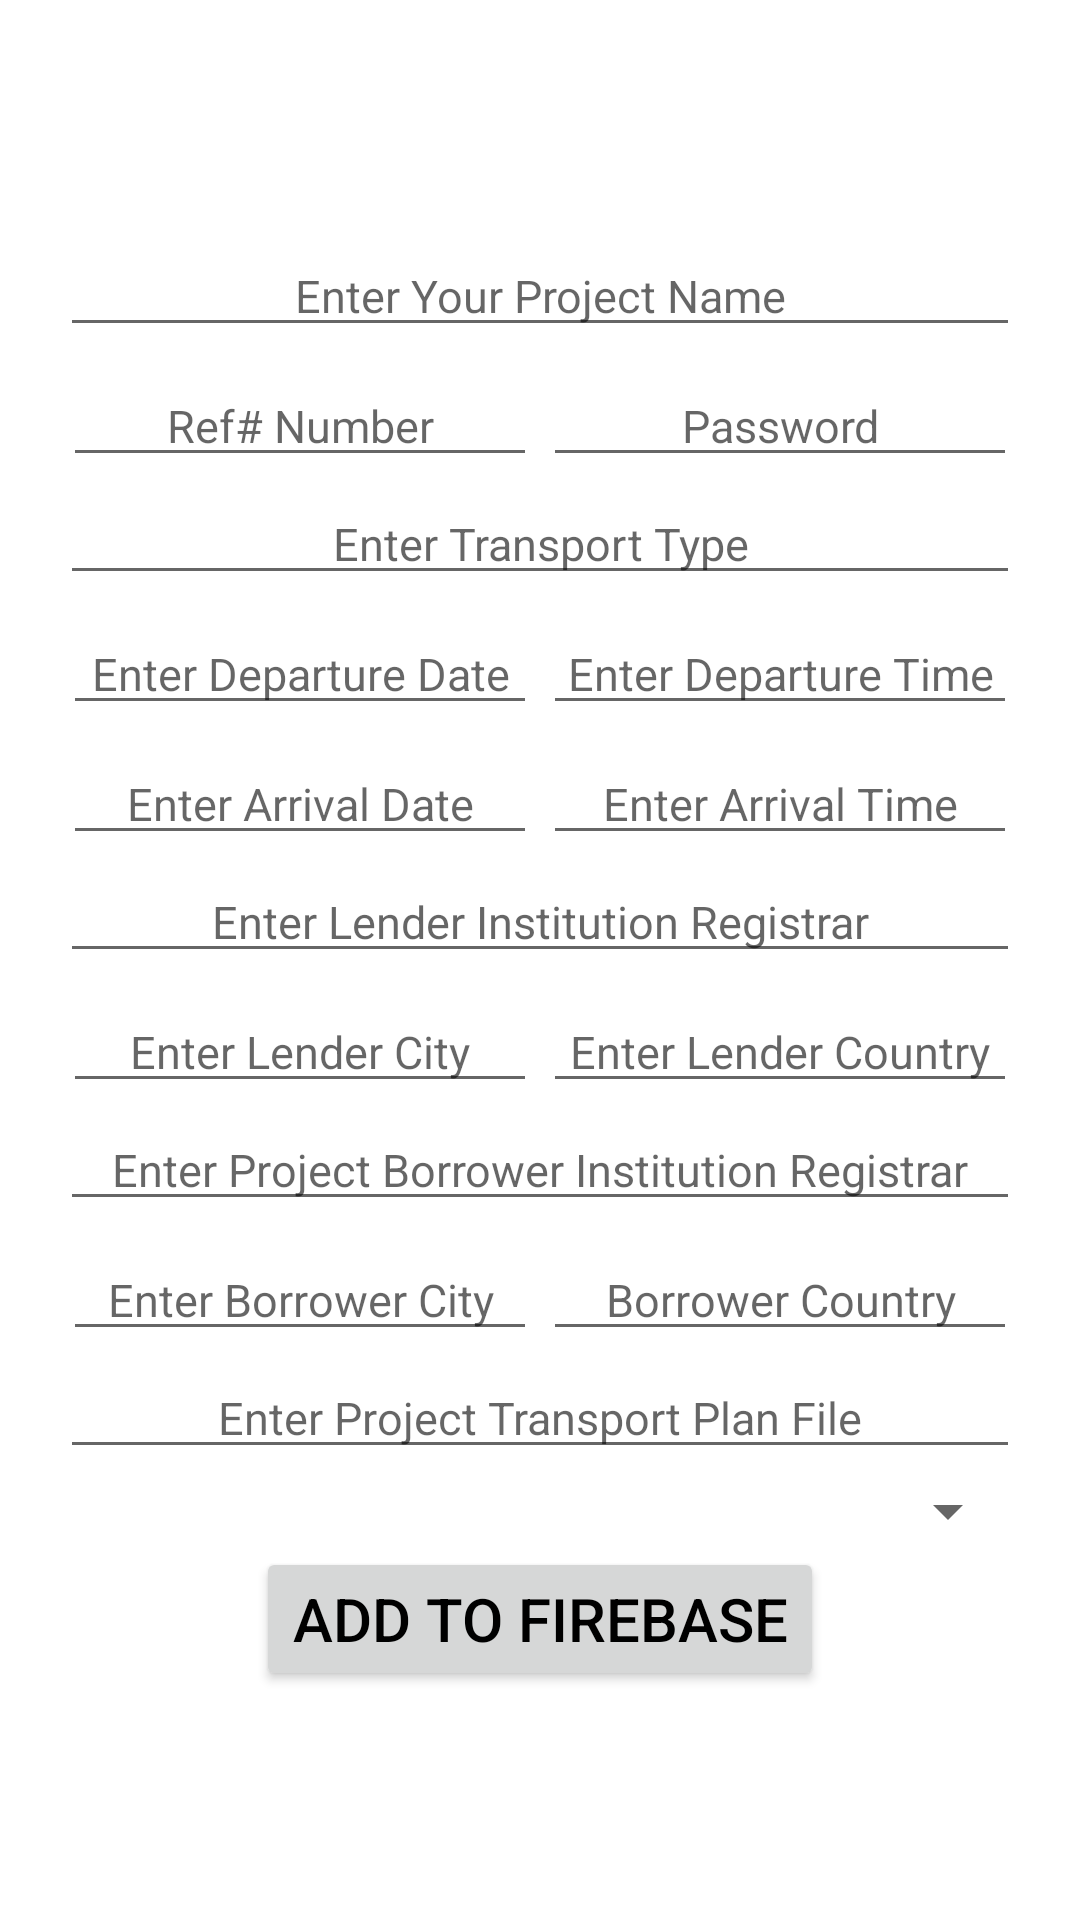

Produce the Android XML layout that renders to this screen, including the resource entries it uses.
<!-- AndroidManifest.xml: application theme Theme.ArtOnTheMove -->
<!-- res/layout/activity_project.xml -->
<?xml version="1.0" encoding="utf-8"?>
<LinearLayout xmlns:android="http://schemas.android.com/apk/res/android"
    xmlns:app="http://schemas.android.com/apk/res-auto"
    xmlns:tools="http://schemas.android.com/tools"
    android:orientation="vertical"
    android:gravity="center"
    android:layout_width="match_parent"
    android:layout_height="match_parent"
    tools:context=".ProjectActivity">
    <EditText
        android:layout_width="match_parent"
        android:layout_height="wrap_content"
        android:layout_marginLeft="20dp"
        android:layout_marginTop="2dp"
        android:layout_marginRight="20dp"
        android:ems="10"
        android:textSize="15sp"
        android:gravity="center_horizontal"
        android:hint="Enter Your Project Name"
        android:id="@+id/txtProjectName"/>

    <LinearLayout
        android:layout_width="match_parent"
        android:layout_height="wrap_content"
        android:layout_marginLeft="20dp"
        android:layout_marginTop="5dp"
        android:layout_marginRight="20dp"
        android:gravity="center_horizontal"
        android:orientation="horizontal">

        <EditText
            android:id="@+id/txtProjectReferenceNumber"
            android:layout_width="0dp"
            android:layout_height="wrap_content"
            android:layout_marginLeft="1dp"
            android:layout_marginTop="1dp"
            android:layout_marginRight="1dp"
            android:layout_weight="1"
            android:ems="10"
            android:textSize="15sp"
            android:gravity="center_horizontal"
            android:hint="Ref# Number" />

        <EditText
            android:id="@+id/txtProjectPassword"
            android:layout_width="0dp"
            android:layout_height="wrap_content"
            android:layout_marginLeft="1dp"
            android:layout_marginTop="1dp"
            android:layout_marginRight="1dp"
            android:layout_weight="1"
            android:ems="10"
            android:textSize="15sp"
            android:gravity="center_horizontal"
            android:hint="Password" />
    </LinearLayout>

    <EditText
        android:layout_width="match_parent"
        android:layout_height="wrap_content"
        android:layout_marginLeft="20dp"
        android:layout_marginTop="2dp"
        android:layout_marginRight="20dp"
        android:ems="10"
        android:textSize="15sp"
        android:gravity="center_horizontal"
        android:hint="Enter Transport Type"
        android:id="@+id/txtProjectTypeOfTransport"/>

    <EditText
        android:id="@+id/txtProjectOrigin"
        android:layout_width="match_parent"
        android:layout_height="wrap_content"
        android:layout_marginLeft="20dp"
        android:layout_marginTop="2dp"
        android:layout_marginRight="20dp"
        android:ems="10"
        android:gravity="center_horizontal"
        android:hint="Enter Project Origin"
        android:textSize="15sp"
        android:visibility="gone"
        tools:visibility="gone" />

    <LinearLayout
        android:layout_width="match_parent"
        android:layout_height="wrap_content"
        android:layout_marginLeft="20dp"
        android:layout_marginTop="5dp"
        android:layout_marginRight="20dp"
        android:gravity="center_horizontal"
        android:orientation="horizontal">

        <EditText
            android:id="@+id/txtProjectDepartureDate"
            android:layout_width="0dp"
            android:layout_height="wrap_content"
            android:layout_marginLeft="1dp"
            android:layout_marginTop="1dp"
            android:layout_marginRight="1dp"
            android:layout_weight="1"
            android:ems="10"
            android:textSize="15sp"
            android:gravity="center_horizontal"
            android:hint="Enter Departure Date" />

        <EditText
            android:id="@+id/txtProjectDepartureTime"
            android:layout_width="0dp"
            android:layout_height="wrap_content"
            android:layout_marginLeft="1dp"
            android:layout_marginTop="1dp"
            android:layout_marginRight="1dp"
            android:layout_weight="1"
            android:ems="10"
            android:textSize="15sp"
            android:gravity="center_horizontal"
            android:hint="Enter Departure Time" />
    </LinearLayout>

    <EditText
        android:id="@+id/txtProjectDestination"
        android:layout_width="match_parent"
        android:layout_height="wrap_content"
        android:layout_marginLeft="20dp"
        android:layout_marginTop="2dp"
        android:layout_marginRight="20dp"
        android:ems="10"
        android:gravity="center_horizontal"
        android:hint="Enter Project Destination"
        android:textSize="15sp"
        android:visibility="gone"
        tools:visibility="gone" />


    <LinearLayout
        android:layout_width="match_parent"
        android:layout_height="wrap_content"
        android:layout_marginLeft="20dp"
        android:layout_marginTop="5dp"
        android:layout_marginRight="20dp"
        android:gravity="center_horizontal"
        android:orientation="horizontal">
        <EditText
            android:layout_width="0dp"
            android:layout_height="wrap_content"
            android:layout_marginLeft="1dp"
            android:layout_marginTop="1dp"
            android:layout_marginRight="1dp"
            android:layout_weight="1"
            android:ems="10"
            android:textSize="15sp"
            android:gravity="center_horizontal"
            android:hint="Enter Arrival Date"
            android:id="@+id/txtProjectArrivalDate"/>
        <EditText
            android:layout_width="0dp"
            android:layout_height="wrap_content"
            android:layout_marginLeft="1dp"
            android:layout_marginTop="1dp"
            android:layout_marginRight="1dp"
            android:layout_weight="1"
            android:ems="10"
            android:textSize="15sp"
            android:gravity="center_horizontal"
            android:hint="Enter Arrival Time"
            android:id="@+id/txtProjectArrivalTime"/>
    </LinearLayout>

    <EditText
        android:layout_width="match_parent"
        android:layout_height="wrap_content"
        android:layout_marginLeft="20dp"
        android:layout_marginTop="2dp"
        android:layout_marginRight="20dp"
        android:ems="10"
        android:textSize="15sp"
        android:gravity="center_horizontal"
        android:hint="Enter Lender Institution Registrar"
        android:id="@+id/txtProjectLenderInstitutionRegistrar"/>

    <LinearLayout
        android:layout_width="match_parent"
        android:layout_height="wrap_content"
        android:layout_marginLeft="20dp"
        android:layout_marginTop="5dp"
        android:layout_marginRight="20dp"
        android:gravity="center_horizontal"
        android:orientation="horizontal">


        <EditText
            android:id="@+id/txtProjectLenderCity"
            android:layout_width="0dp"
            android:layout_height="wrap_content"
            android:layout_marginLeft="1dp"
            android:layout_marginTop="1dp"
            android:layout_marginRight="1dp"
            android:layout_weight="1"
            android:ems="10"
            android:textSize="15sp"
            android:gravity="center_horizontal"
            android:hint="Enter Lender City" />

        <EditText
            android:id="@+id/txtProjectLenderCountry"
            android:layout_width="0dp"
            android:layout_height="wrap_content"
            android:layout_marginLeft="1dp"
            android:layout_marginTop="1dp"
            android:layout_marginRight="1dp"
            android:layout_weight="1"
            android:ems="10"
            android:textSize="15sp"
            android:gravity="center_horizontal"
            android:hint="Enter Lender Country" />
    </LinearLayout>

    <EditText
        android:layout_width="match_parent"
        android:layout_height="wrap_content"
        android:layout_marginLeft="20dp"
        android:layout_marginTop="2dp"
        android:layout_marginRight="20dp"
        android:ems="10"
        android:textSize="15sp"
        android:gravity="center_horizontal"
        android:hint="Enter Project Borrower Institution Registrar"
        android:id="@+id/txtProjectBorrowerInstitutionRegistrar"/>

    <LinearLayout
        android:layout_width="match_parent"
        android:layout_height="wrap_content"
        android:layout_marginLeft="20dp"
        android:layout_marginTop="5dp"
        android:layout_marginRight="20dp"
        android:gravity="center_horizontal"
        android:orientation="horizontal">


        <EditText
            android:id="@+id/txtProjectBorrowerCity"
            android:layout_width="0dp"
            android:layout_height="wrap_content"
            android:layout_marginLeft="1dp"
            android:layout_marginTop="1dp"
            android:layout_marginRight="1dp"
            android:layout_weight="1"
            android:ems="10"
            android:textSize="15sp"
            android:gravity="center_horizontal"
            android:hint="Enter Borrower City" />

        <EditText
            android:id="@+id/txtProjectBorrowerCountry"
            android:layout_width="0dp"
            android:layout_height="wrap_content"
            android:layout_marginLeft="1dp"
            android:layout_marginTop="1dp"
            android:layout_marginRight="1dp"
            android:layout_weight="1"
            android:ems="10"
            android:textSize="15sp"
            android:gravity="center_horizontal"
            android:hint="Borrower Country" />
    </LinearLayout>

    <EditText
        android:layout_width="match_parent"
        android:layout_height="wrap_content"
        android:layout_marginLeft="20dp"
        android:layout_marginTop="2dp"
        android:layout_marginRight="20dp"
        android:ems="10"
        android:textSize="15sp"
        android:gravity="center_horizontal"
        android:hint="Enter Project Transport Plan File"
        android:id="@+id/txtProjectTransportPlanFile"/>

    <Spinner
        android:layout_width="match_parent"
        android:layout_height="wrap_content"
        android:layout_marginLeft="20dp"
        android:layout_marginTop="2dp"
        android:layout_marginRight="20dp"
        android:ems="10"
        android:gravity="center_horizontal"
        android:id="@+id/spinnerdata"/>
    <Button
        android:layout_width="wrap_content"
        android:layout_height="wrap_content"
        android:text="Add to Firebase"
        android:textSize="20sp"
        android:id="@+id/btnadd"
        android:textColor="#000"/>
</LinearLayout>
<!-- resources referenced by this layout -->
<resources>
  <style name="Theme.ArtOnTheMove" parent="Theme.MaterialComponents.DayNight.DarkActionBar">
          
          <item name="colorPrimary">@color/purple_500</item>
          <item name="colorPrimaryVariant">@color/purple_700</item>
          <item name="colorOnPrimary">@color/white</item>
          
          <item name="colorSecondary">@color/teal_200</item>
          <item name="colorSecondaryVariant">@color/teal_700</item>
          <item name="colorOnSecondary">@color/black</item>
          
          <item name="android:statusBarColor">?attr/colorPrimaryVariant</item>
          
      </style>
  <!-- not gathered from this repository: default colours our renderer supplied (Android Studio template values) -->
  <color name="purple_500">#FF6200EE</color>
  <color name="purple_700">#FF3700B3</color>
  <color name="teal_200">#FF03DAC5</color>
  <color name="teal_700">#FF018786</color>
  <color name="black">#FF000000</color>
  <color name="white">#FFFFFFFF</color>
</resources>
